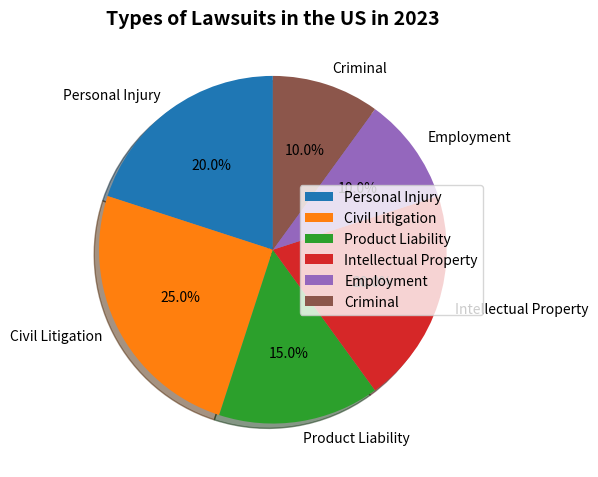

Generate this figure with matplotlib: (Note: this script raises an exception after producing the figure.)

import matplotlib.pyplot as plt
label = ["Personal Injury", "Civil Litigation", "Product Liability", "Intellectual Property", "Employment", "Criminal"]
sizes = [20, 25, 15, 20, 10, 10]
explode = [0, 0, 0, 0, 0, 0]
plt.figure(figsize=(6,6))
plt.pie(sizes, explode=explode, labels=label, autopct="%.1f%%", shadow=True, startangle=90)
plt.title("Types of Lawsuits in the US in 2023", fontsize=14, fontweight="bold")
plt.legend(bbox_to_anchor=(1, 0.5), loc="center right", fontsize=10)
plt.tight_layout()
plt.xticks(rotation=45)
plt.savefig("pie chart/png/300.png")
plt.clf()
